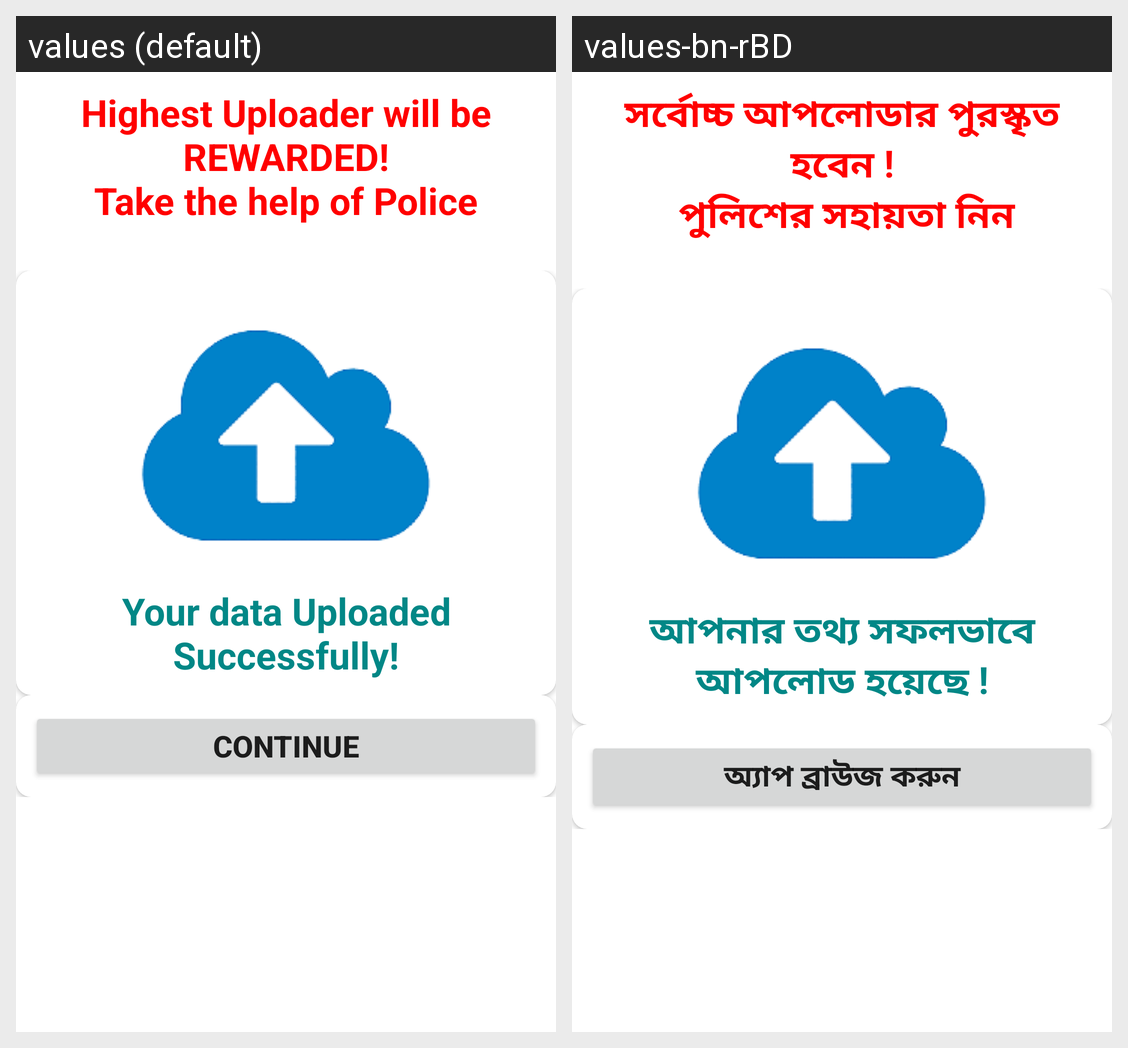

Translations of the strings shown on this Android screen, per locale in the grid:
Android screen res/layout/uploaded_successfully_msg.xml rendered under 2 locales, left to right: values (default), values-bn-rBD. Device: Nexus 5 (rendered at 1080×1920; each locale shown at half size, 540×960, under a caption strip naming it); theme Theme.Finder.
Strings drawn on this screen, with the default value and each locale's value (text and hints the layout hard-codes, and strings that could not be matched under every locale, appear in the picture but are not listed):

blink_text
  values: Highest Uploader will be REWARDED!
      Take the help of Police
  values-bn-rBD: সর্বোচ্চ আপলোডার পুরস্কৃত হবেন !
       পুলিশের সহায়তা নিন

your_data_uploaded_successfully
  values: Your data Uploaded Successfully!
  values-bn-rBD: আপনার তথ্য সফলভাবে আপলোড হয়েছে !

continue_app
  values: Continue
  values-bn-rBD: অ্যাপ ব্রাউজ করুন
